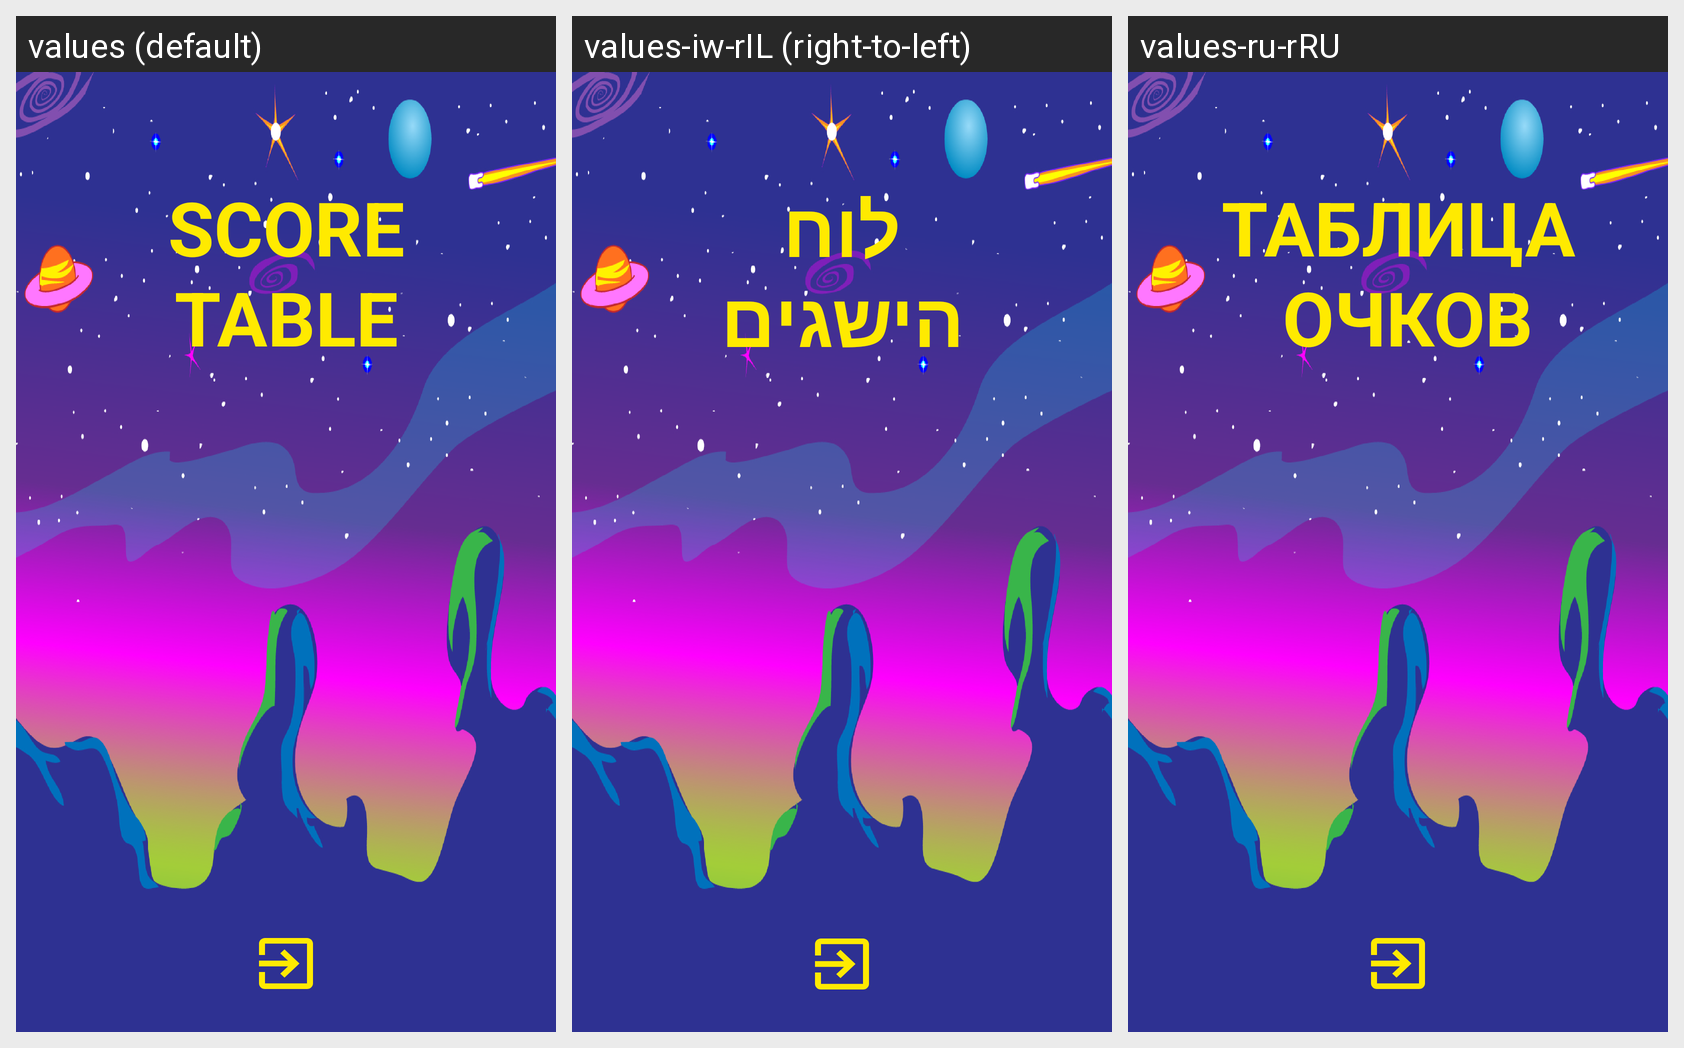

The Android screen above is rendered under several locales of the same app. Produce the string resources it draws, with the default and per-locale values.
Android screen res/layout/activity_table_score.xml rendered under 3 locales, left to right: values (default), values-iw-rIL (right-to-left), values-ru-rRU. Device: Nexus 5 (rendered at 1080×1920; each locale shown at half size, 540×960, under a caption strip naming it); theme Theme.AndroidOneFinalProject.
Strings drawn on this screen, with the default value and each locale's value (text and hints the layout hard-codes, and strings that could not be matched under every locale, appear in the picture but are not listed):

score_as
  values: SCORE
  values-iw-rIL: לוח
  values-ru-rRU: ТАБЛИЦА

table
  values: TABLE
  values-iw-rIL: הישגים
  values-ru-rRU:  ОЧКОВ
